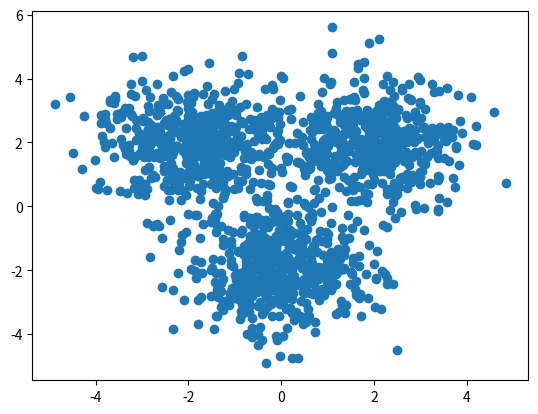

Generate this figure with matplotlib:
import numpy as np

import matplotlib.pyplot as plt

Nclass = 500

X1 = np.random.randn(Nclass, 2) + np.array([0, -2])
X2 = np.random.randn(Nclass, 2) + np.array([2, 2])
X3 = np.random.randn(Nclass, 2) + np.array([-2, 2])
X = np.vstack([X1, X2, X3])

Y = np.array([0] * Nclass + [1] * Nclass + [2] * Nclass)

plt.scatter(X[:, 0], X[:, 1])
plt.show()

D = 2
M = 3
K = 3

W1 = np.random.randn(D, M)
b1 = np.random.randn(M)

W2 = np.random.randn(M, K)
b2 = np.random.randn(K)

def relu(Z):
    return np.maximum(Z, 0, axis=1, keepdims=True)

def softmax(Z):
    expZ = np.exp(Z)
    return expZ / expZ.sum(axis=1, keepdims=True)


def forward(X, W1, b1, W2, b2):
    Z = relu(X.dot(W1) + b1)
    return relu(Z.dot(W2)+ b2)

def forward(X, W1, b1, W2, b2):
    Z = 1 / (1 + np.exp(-X.dot(W1) + b1))
    A = Z.dot(W2) + b2
    return softmax(A)

def classification_rate(Y, P):
    return np.sum(Y == np.round(P)) / len(Y)


P_Y_given_X = forward(X, W1, b1, W2, b2)
P = np.argmax(P_Y_given_X, axis=1)

assert(len(P) == len(Y))

class_rate = classification_rate(Y, P)
print(f"Classification rate: {class_rate}")
